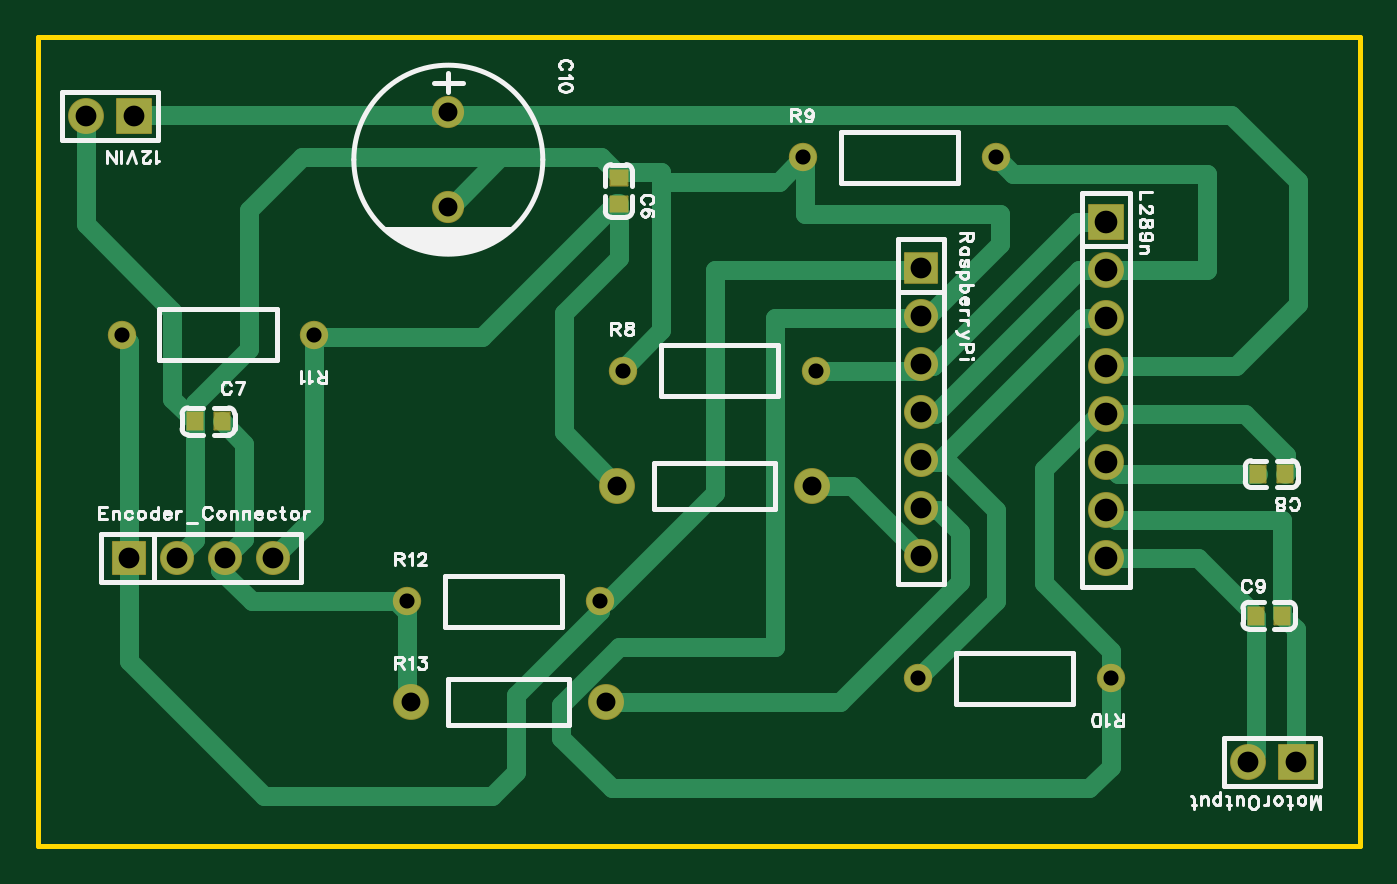
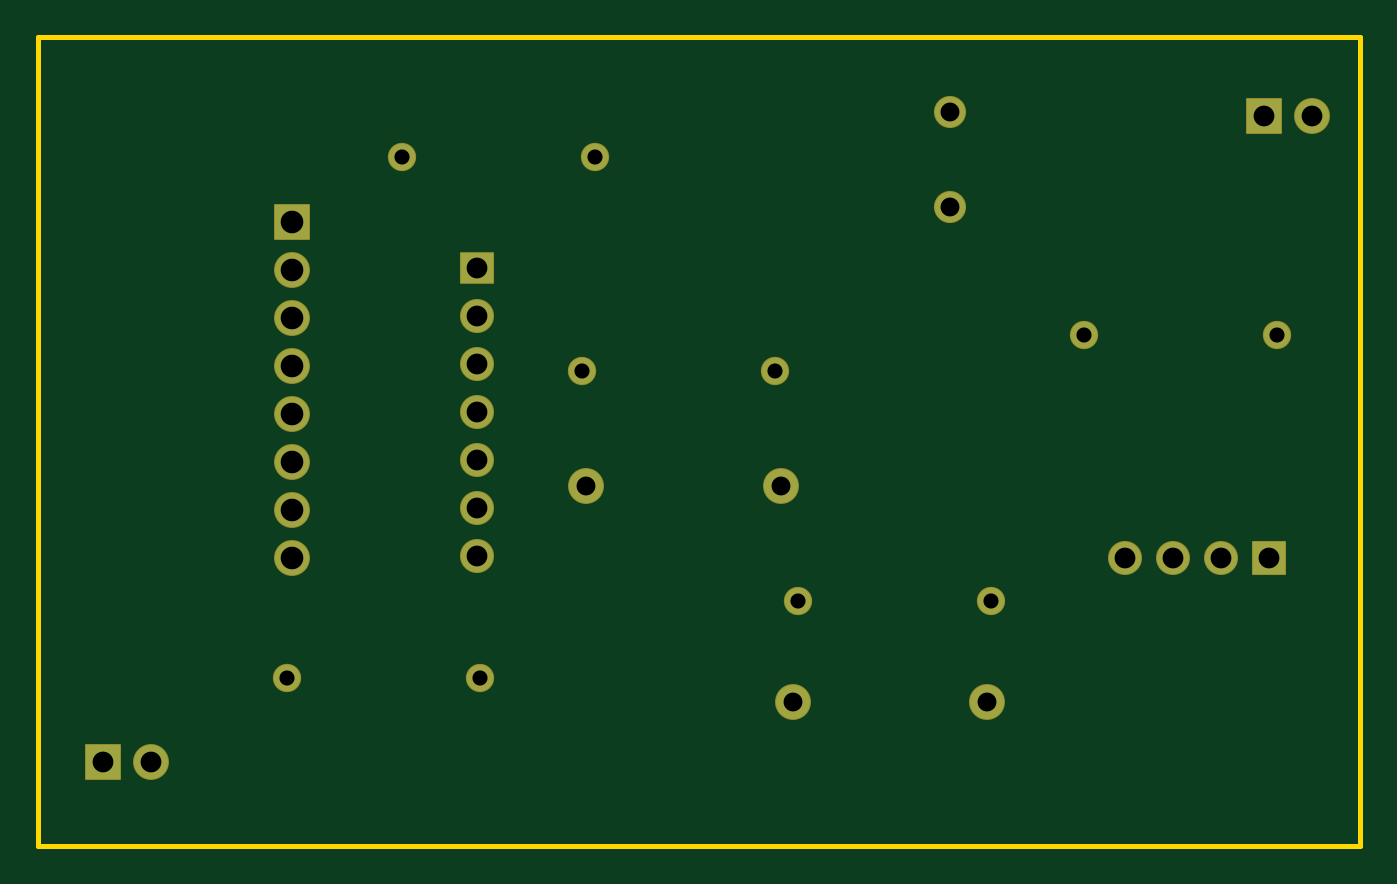
Circuit board: 9 layer files. Board 70.0 x 42.8 mm.
- drill: Drill_PTH_Through.DRL (970 bytes)
- outline: Gerber_BoardOutlineLayer.GKO (777 bytes)
- bottom_copper: Gerber_BottomLayer.GBL (1815 bytes)
- bottom_silk: Gerber_BottomSilkscreenLayer.GBO (632 bytes)
- bottom_mask: Gerber_BottomSolderMaskLayer.GBS (2231 bytes)
- top_copper: Gerber_TopLayer.GTL (6691 bytes)
- paste: Gerber_TopPasteMaskLayer.GTP (883 bytes)
- top_silk: Gerber_TopSilkscreenLayer.GTO (29279 bytes)
- top_mask: Gerber_TopSolderMaskLayer.GTS (2562 bytes)

=== drill: Drill_PTH_Through.DRL ===
;TYPE=PLATED
;Layer: PTH_Through
;EasyEDA Pro v2.2.47.7, 2026-05-01 19:44:22
;Gerber Generator version 0.3
M48
METRIC,LZ,0000.00000
;Hole size 1 = 0.80000 METRIC
T01C0.80000
;Hole size 2 = 1.00000 METRIC
T02C1.00000
;Hole size 3 = 1.10002 METRIC
T03C1.10002
;Hole size 4 = 1.20000 METRIC
T04C1.20000
%
G05
G90
T01
X35.28621Y-16.51
X45.48579Y-16.51
X44.81121Y-5.207
X55.01079Y-5.207
X61.10679Y-32.766
X50.90721Y-32.766
X18.94279Y-14.605
X8.74321Y-14.605
X23.85621Y-28.702
X34.05579Y-28.702
T02
X26.035Y-7.83374
X26.035Y-2.83375
X34.35988Y-34.036
X24.0599Y-34.036
X45.28188Y-22.606
X34.9819Y-22.606
T03
X6.858Y-3.048
X9.398Y-3.048
X9.144Y-26.416
X11.684Y-26.416
X14.224Y-26.416
X16.764Y-26.416
X68.326Y-37.211
X70.866Y-37.211
X51.054Y-26.289
X51.054Y-23.749
X51.054Y-21.209
X51.054Y-18.669
X51.054Y-16.129
X51.054Y-13.589
X51.054Y-11.049
T04
X60.833Y-8.636
X60.833Y-11.176
X60.833Y-13.716
X60.833Y-16.256
X60.833Y-18.796
X60.833Y-21.336
X60.833Y-23.876
X60.833Y-26.416
M30
=== outline: Gerber_BoardOutlineLayer.GKO ===
G04 Layer: BoardOutlineLayer*
G04 EasyEDA Pro v2.2.47.7, 2026-05-01 19:44:22*
G04 Gerber Generator version 0.3*
G04 Scale: 100 percent, Rotated: No, Reflected: No*
G04 Dimensions in millimeters*
G04 Leading zeros omitted, absolute positions, 4 integers and 5 decimals*
G04 Generated by one-click*
G04 Object Configs: Pad,Via,Track,Text,Image,Dimension,BoardOutline,BoardCutout,CopperFilled,SolidRegion,FPCStiffener,Line,PlaneZone,ComponentProperty,ComponentSilkscreen,TearDrop*
G04 Layer Configs: 1,2,3,4,5,6,7,8,9,10,11,13,14,56*
G04 Copper Areas: 0*
%FSLAX45Y45*%
%MOMM*%
%ADD10C,0.254*%
%ADD11C,0.6240*%
G75*


G04 Rect Start*
G54D10*
G01X431800Y-4165600D02*
G01X431800Y114300D01*
G01X7429500Y114300D01*
G01X7429500Y-4165600D01*
G01X431800Y-4165600D01*
G04 Rect End*

M02*


=== bottom_copper: Gerber_BottomLayer.GBL ===
G04 Layer: BottomLayer*
G04 EasyEDA Pro v2.2.47.7, 2026-05-01 19:44:22*
G04 Gerber Generator version 0.3*
G04 Scale: 100 percent, Rotated: No, Reflected: No*
G04 Dimensions in millimeters*
G04 Leading zeros omitted, absolute positions, 4 integers and 5 decimals*
G04 Generated by one-click*
G04 Object Configs: Pad,Via,Track,Text,Image,Dimension,BoardOutline,BoardCutout,CopperFilled,SolidRegion,FPCStiffener,Line,PlaneZone,ComponentProperty,ComponentSilkscreen,TearDrop*
G04 Layer Configs: 1,2,3,4,5,6,7,8,9,10,11,13,14,56*
G04 Copper Areas: 0*
%FSLAX45Y45*%
%MOMM*%
%ADD10C,1.8*%
%ADD11R,1.8X1.8*%
%ADD12R,1.7X1.7*%
%ADD13C,1.7*%
%ADD14C,1.6*%
%ADD15C,1.4*%
%ADD16R,1.7041X1.5748*%
%ADD17R,1.7X1.5748*%
G75*


G04 Pad Start*
G54D10*
G01X685800Y-304800D03*
G54D11*
G01X939800Y-304800D03*
G54D12*
G01X914400Y-2641600D03*
G54D13*
G01X1168400Y-2641600D03*
G01X1422400Y-2641600D03*
G01X1676400Y-2641600D03*
G54D10*
G01X6832600Y-3721100D03*
G54D11*
G01X7086600Y-3721100D03*
G54D14*
G01X2603500Y-783399D03*
G01X2603500Y-283400D03*
G54D15*
G01X3528593Y-1651000D03*
G01X4548607Y-1651000D03*
G01X4481093Y-520700D03*
G01X5501107Y-520700D03*
G01X6110707Y-3276600D03*
G01X5090693Y-3276600D03*
G01X1894307Y-1460500D03*
G01X874293Y-1460500D03*
G01X2385593Y-2870200D03*
G01X3405607Y-2870200D03*
G54D10*
G01X3435998Y-3403600D03*
G01X2406002Y-3403600D03*
G01X4528198Y-2260600D03*
G01X3498202Y-2260600D03*
G54D13*
G01X5105400Y-2628900D03*
G01X5105400Y-2374900D03*
G01X5105400Y-2120900D03*
G01X5105400Y-1866900D03*
G01X5105400Y-1612900D03*
G01X5105400Y-1358900D03*
G54D17*
G01X5105400Y-1104900D03*
G54D11*
G01X6083300Y-863600D03*
G54D10*
G01X6083300Y-1117600D03*
G01X6083300Y-1371600D03*
G01X6083300Y-1625600D03*
G01X6083300Y-1879600D03*
G01X6083300Y-2133600D03*
G01X6083300Y-2387600D03*
G01X6083300Y-2641600D03*
G04 Pad End*

M02*


=== bottom_silk: Gerber_BottomSilkscreenLayer.GBO ===
G04 Layer: BottomSilkscreenLayer*
G04 EasyEDA Pro v2.2.47.7, 2026-05-01 19:44:22*
G04 Gerber Generator version 0.3*
G04 Scale: 100 percent, Rotated: No, Reflected: No*
G04 Dimensions in millimeters*
G04 Leading zeros omitted, absolute positions, 4 integers and 5 decimals*
G04 Generated by one-click*
G04 Object Configs: Pad,Via,Track,Text,Image,Dimension,BoardOutline,BoardCutout,CopperFilled,SolidRegion,FPCStiffener,Line,PlaneZone,ComponentProperty,ComponentSilkscreen,TearDrop*
G04 Layer Configs: 1,2,3,4,5,6,7,8,9,10,11,13,14,56*
G04 Copper Areas: 0*
%FSLAX45Y45*%
%MOMM*%
%ADD10C,0.254*%
%ADD11C,0.0571*%
G75*

G54D10*

M02*


=== bottom_mask: Gerber_BottomSolderMaskLayer.GBS ===
G04 Layer: BottomSolderMaskLayer*
G04 EasyEDA Pro v2.2.47.7, 2026-05-01 19:44:22*
G04 Gerber Generator version 0.3*
G04 Scale: 100 percent, Rotated: No, Reflected: No*
G04 Dimensions in millimeters*
G04 Leading zeros omitted, absolute positions, 4 integers and 5 decimals*
G04 Generated by one-click*
G04 Object Configs: Pad,Via,Track,Text,Image,Dimension,BoardOutline,BoardCutout,CopperFilled,SolidRegion,FPCStiffener,Line,PlaneZone,ComponentProperty,ComponentSilkscreen,TearDrop*
G04 Layer Configs: 1,2,3,4,5,6,7,8,9,10,11,13,14,56*
G04 Copper Areas: 0*
%FSLAX45Y45*%
%MOMM*%
%AMRoundRect*1,1,$1,$2,$3*1,1,$1,$4,$5*1,1,$1,0-$2,0-$3*1,1,$1,0-$4,0-$5*20,1,$1,$2,$3,$4,$5,0*20,1,$1,$4,$5,0-$2,0-$3,0*20,1,$1,0-$2,0-$3,0-$4,0-$5,0*20,1,$1,0-$4,0-$5,$2,$3,0*4,1,4,$2,$3,$4,$5,0-$2,0-$3,0-$4,0-$5,$2,$3,0*%
%ADD10C,1.9016*%
%ADD11RoundRect,0.09645X-0.90257X0.90257X0.90257X0.90257*%
%ADD12RoundRect,0.09618X-0.85271X0.85271X0.85271X0.85271*%
%ADD13C,1.8016*%
%ADD14C,1.7*%
%ADD15C,1.5003*%
%ADD16C,1.5016*%
%ADD17RoundRect,0.09579X-0.8529X-0.7903X-0.8529X0.7903*%
%ADD18RoundRect,0.09645X-0.90257X-0.90257X-0.90257X0.90257*%
G75*


G04 Pad Start*
G54D10*
G01X685800Y-304800D03*
G54D11*
G01X939800Y-304800D03*
G54D12*
G01X914400Y-2641600D03*
G54D13*
G01X1168400Y-2641600D03*
G01X1422400Y-2641600D03*
G01X1676400Y-2641600D03*
G54D10*
G01X6832600Y-3721100D03*
G54D11*
G01X7086600Y-3721100D03*
G54D14*
G01X2603500Y-783399D03*
G01X2603500Y-283400D03*
G54D16*
G01X3528593Y-1651000D03*
G01X4548607Y-1651000D03*
G01X4481093Y-520700D03*
G01X5501107Y-520700D03*
G01X6110707Y-3276600D03*
G01X5090693Y-3276600D03*
G01X1894307Y-1460500D03*
G01X874293Y-1460500D03*
G01X2385593Y-2870200D03*
G01X3405607Y-2870200D03*
G54D10*
G01X3435998Y-3403600D03*
G01X2406002Y-3403600D03*
G01X4528198Y-2260600D03*
G01X3498202Y-2260600D03*
G54D13*
G01X5105400Y-2628900D03*
G01X5105400Y-2374900D03*
G01X5105400Y-2120900D03*
G01X5105400Y-1866900D03*
G01X5105400Y-1612900D03*
G01X5105400Y-1358900D03*
G54D17*
G01X5105400Y-1104900D03*
G54D18*
G01X6083300Y-863600D03*
G54D10*
G01X6083300Y-1117600D03*
G01X6083300Y-1371600D03*
G01X6083300Y-1625600D03*
G01X6083300Y-1879600D03*
G01X6083300Y-2133600D03*
G01X6083300Y-2387600D03*
G01X6083300Y-2641600D03*
G04 Pad End*

M02*


=== top_copper: Gerber_TopLayer.GTL (6691 bytes, source omitted) ===
=== paste: Gerber_TopPasteMaskLayer.GTP ===
G04 Layer: TopPasteMaskLayer*
G04 EasyEDA Pro v2.2.47.7, 2026-05-01 19:44:22*
G04 Gerber Generator version 0.3*
G04 Scale: 100 percent, Rotated: No, Reflected: No*
G04 Dimensions in millimeters*
G04 Leading zeros omitted, absolute positions, 4 integers and 5 decimals*
G04 Generated by one-click*
G04 Object Configs: Pad,Via,Track,Text,Image,Dimension,BoardOutline,BoardCutout,CopperFilled,SolidRegion,FPCStiffener,Line,PlaneZone,ComponentProperty,ComponentSilkscreen,TearDrop*
G04 Layer Configs: 1,2,3,4,5,6,7,8,9,10,11,13,14,56*
G04 Copper Areas: 0*
%FSLAX45Y45*%
%MOMM*%
%ADD10R,0.9X0.8*%
%ADD11R,0.8X0.9*%
%ADD12C,0.7630*%
G75*


G04 Pad Start*
G54D10*
G01X3505200Y-768502D03*
G01X3505200Y-628498D03*
G54D11*
G01X1403502Y-1917700D03*
G01X1263498Y-1917700D03*
G01X6889598Y-2197100D03*
G01X7029602Y-2197100D03*
G01X7016902Y-2946400D03*
G01X6876898Y-2946400D03*
G04 Pad End*

M02*


=== top_silk: Gerber_TopSilkscreenLayer.GTO (29279 bytes, source omitted) ===
=== top_mask: Gerber_TopSolderMaskLayer.GTS ===
G04 Layer: TopSolderMaskLayer*
G04 EasyEDA Pro v2.2.47.7, 2026-05-01 19:44:22*
G04 Gerber Generator version 0.3*
G04 Scale: 100 percent, Rotated: No, Reflected: No*
G04 Dimensions in millimeters*
G04 Leading zeros omitted, absolute positions, 4 integers and 5 decimals*
G04 Generated by one-click*
G04 Object Configs: Pad,Via,Track,Text,Image,Dimension,BoardOutline,BoardCutout,CopperFilled,SolidRegion,FPCStiffener,Line,PlaneZone,ComponentProperty,ComponentSilkscreen,TearDrop*
G04 Layer Configs: 1,2,3,4,5,6,7,8,9,10,11,13,14,56*
G04 Copper Areas: 0*
%FSLAX45Y45*%
%MOMM*%
%AMRoundRect*1,1,$1,$2,$3*1,1,$1,$4,$5*1,1,$1,0-$2,0-$3*1,1,$1,0-$4,0-$5*20,1,$1,$2,$3,$4,$5,0*20,1,$1,$4,$5,0-$2,0-$3,0*20,1,$1,0-$2,0-$3,0-$4,0-$5,0*20,1,$1,0-$4,0-$5,$2,$3,0*4,1,4,$2,$3,$4,$5,0-$2,0-$3,0-$4,0-$5,$2,$3,0*%
%ADD10C,1.9016*%
%ADD11RoundRect,0.09645X-0.90257X0.90257X0.90257X0.90257*%
%ADD12RoundRect,0.09618X-0.85271X0.85271X0.85271X0.85271*%
%ADD13C,1.8016*%
%ADD14RoundRect,0.09131X-0.45514X-0.40514X-0.45514X0.40514*%
%ADD15RoundRect,0.09131X-0.40514X0.45514X0.40514X0.45514*%
%ADD16C,1.7*%
%ADD17C,1.5041*%
%ADD18C,1.5016*%
%ADD19RoundRect,0.09579X-0.8529X-0.7903X-0.8529X0.7903*%
%ADD20RoundRect,0.09645X-0.90257X-0.90257X-0.90257X0.90257*%
G75*


G04 Pad Start*
G54D10*
G01X685800Y-304800D03*
G54D11*
G01X939800Y-304800D03*
G54D12*
G01X914400Y-2641600D03*
G54D13*
G01X1168400Y-2641600D03*
G01X1422400Y-2641600D03*
G01X1676400Y-2641600D03*
G54D10*
G01X6832600Y-3721100D03*
G54D11*
G01X7086600Y-3721100D03*
G54D14*
G01X3505200Y-768502D03*
G01X3505200Y-628498D03*
G54D15*
G01X1403502Y-1917700D03*
G01X1263498Y-1917700D03*
G01X6889598Y-2197100D03*
G01X7029602Y-2197100D03*
G01X7016902Y-2946400D03*
G01X6876898Y-2946400D03*
G54D16*
G01X2603500Y-783399D03*
G01X2603500Y-283400D03*
G54D18*
G01X3528593Y-1651000D03*
G01X4548607Y-1651000D03*
G01X4481093Y-520700D03*
G01X5501107Y-520700D03*
G01X6110707Y-3276600D03*
G01X5090693Y-3276600D03*
G01X1894307Y-1460500D03*
G01X874293Y-1460500D03*
G01X2385593Y-2870200D03*
G01X3405607Y-2870200D03*
G54D10*
G01X3435998Y-3403600D03*
G01X2406002Y-3403600D03*
G01X4528198Y-2260600D03*
G01X3498202Y-2260600D03*
G54D13*
G01X5105400Y-2628900D03*
G01X5105400Y-2374900D03*
G01X5105400Y-2120900D03*
G01X5105400Y-1866900D03*
G01X5105400Y-1612900D03*
G01X5105400Y-1358900D03*
G54D19*
G01X5105400Y-1104900D03*
G54D20*
G01X6083300Y-863600D03*
G54D10*
G01X6083300Y-1117600D03*
G01X6083300Y-1371600D03*
G01X6083300Y-1625600D03*
G01X6083300Y-1879600D03*
G01X6083300Y-2133600D03*
G01X6083300Y-2387600D03*
G01X6083300Y-2641600D03*
G04 Pad End*

M02*
